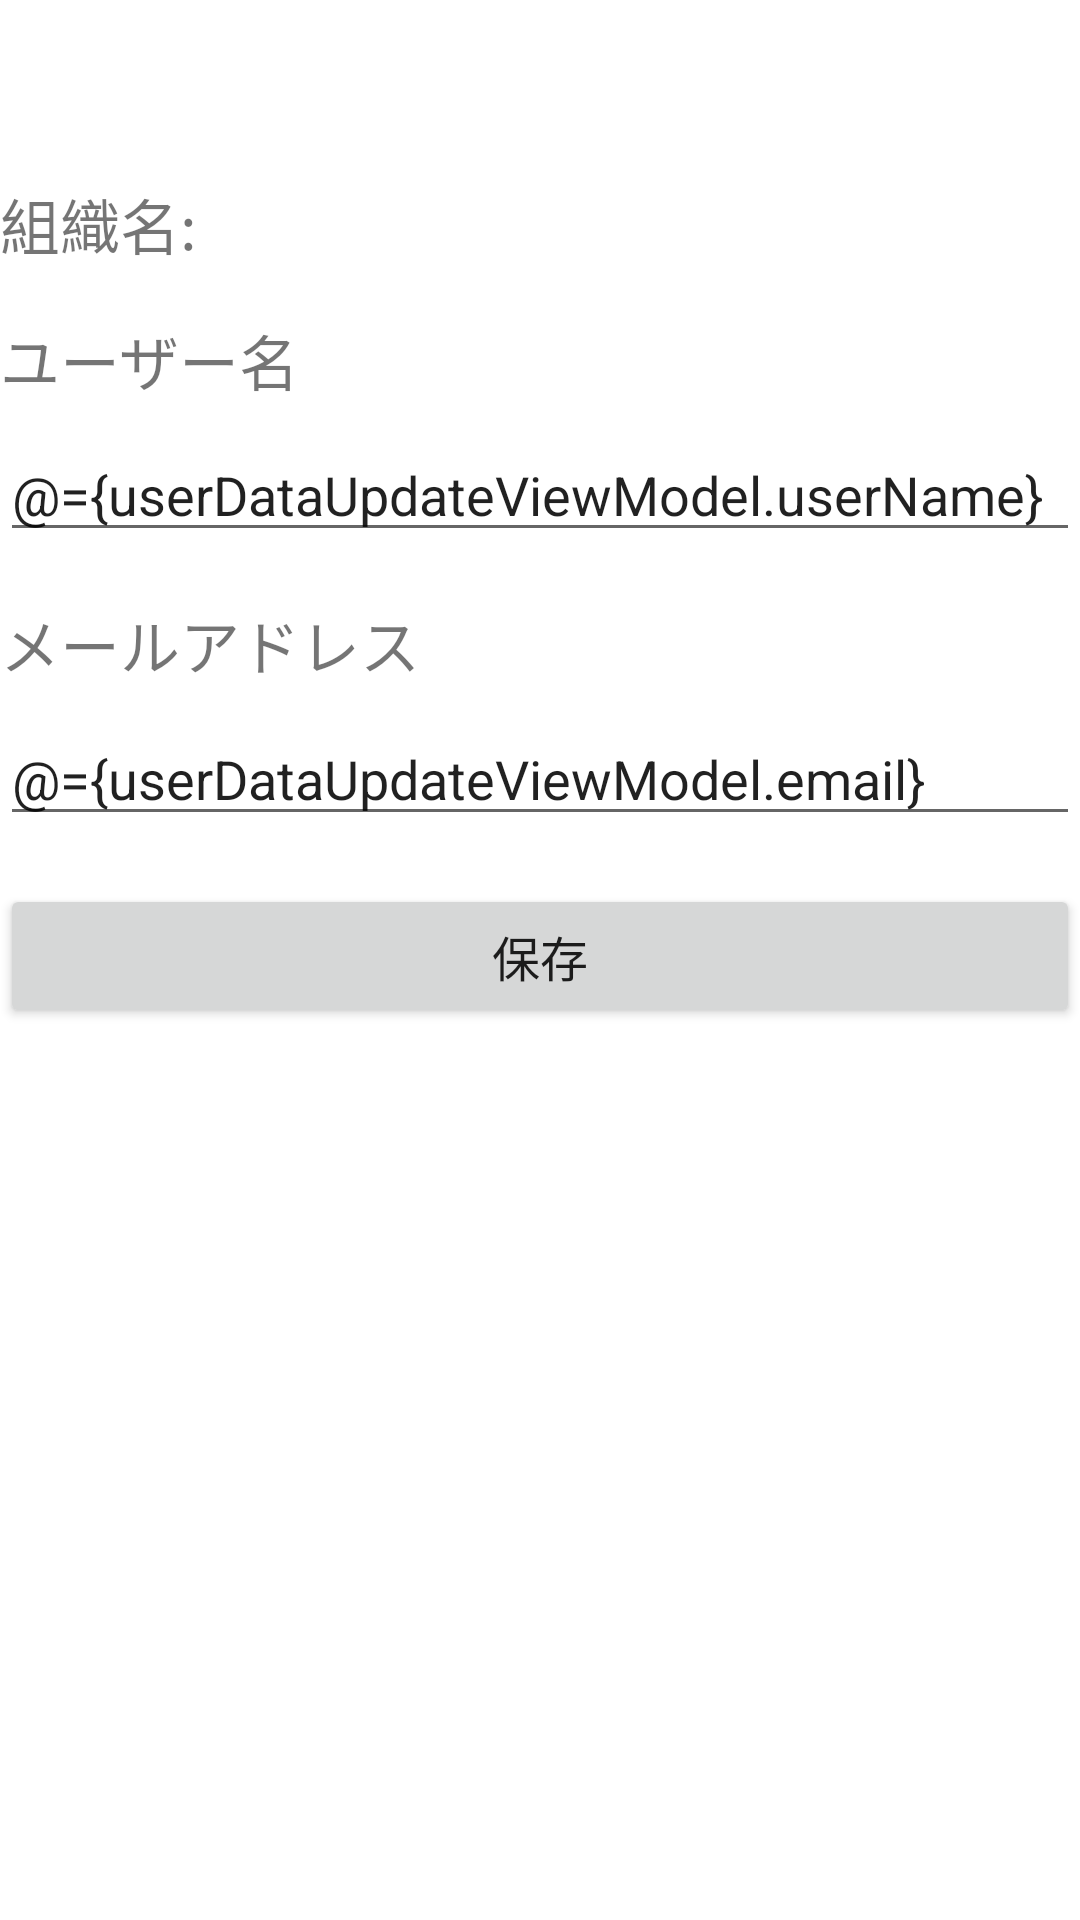

Produce the Android XML layout that renders to this screen, including the resource entries it uses.
<!-- AndroidManifest.xml: application theme Theme.MicroVent -->
<!-- res/layout/fragment_user_data_update.xml -->
<?xml version="1.0" encoding="utf-8"?>

<layout xmlns:android="http://schemas.android.com/apk/res/android"
    xmlns:app="http://schemas.android.com/apk/res-auto"
    xmlns:tools="http://schemas.android.com/tools">

    <data>
        <variable
            name="userDataUpdateViewModel"
            type="jp.microvent.microvent.viewModel.UserDataUpdateViewModel" />
    </data>

    <androidx.constraintlayout.widget.ConstraintLayout
        android:layout_width="match_parent"
        android:layout_height="match_parent"
        tools:context=".view.ui.UserDataUpdateFragment">

        <Button
            android:id="@+id/bt_save_user_data"
            android:layout_width="0dp"
            android:layout_height="wrap_content"
            android:layout_marginTop="16dp"
            android:onClick="@{()->userDataUpdateViewModel.onClickSaveUserDataButton()}"
            android:text="@string/save"
            android:textSize="@dimen/bt_text_size"
            app:layout_constraintEnd_toEndOf="parent"
            app:layout_constraintHorizontal_bias="0.0"
            app:layout_constraintStart_toStartOf="parent"
            app:layout_constraintTop_toBottomOf="@+id/et_email" />

        <EditText
            android:id="@+id/et_user_name"
            android:layout_width="0dp"
            android:layout_height="wrap_content"
            android:layout_marginTop="8dp"
            android:ems="10"
            android:inputType="datetime|text"
            android:text="@={userDataUpdateViewModel.userName}"
            android:textSize="@dimen/et_text_size"
            app:layout_constraintEnd_toEndOf="parent"
            app:layout_constraintStart_toStartOf="parent"
            app:layout_constraintTop_toBottomOf="@+id/tv_user_name" />

        <EditText
            android:id="@+id/et_email"
            android:layout_width="0dp"
            android:layout_height="wrap_content"
            android:layout_marginTop="8dp"
            android:ems="10"
            android:inputType="datetime|text"
            android:text="@={userDataUpdateViewModel.email}"
            android:textSize="@dimen/et_text_size"
            app:layout_constraintEnd_toEndOf="parent"
            app:layout_constraintHorizontal_bias="0.0"
            app:layout_constraintStart_toStartOf="parent"
            app:layout_constraintTop_toBottomOf="@+id/tv_email" />

        <TextView
            android:id="@+id/tv_user_name"
            android:layout_width="wrap_content"
            android:layout_height="wrap_content"
            android:layout_marginTop="16dp"
            android:text="@string/user_name"
            android:textSize="@dimen/tv_text_size_large"
            app:layout_constraintStart_toStartOf="parent"
            app:layout_constraintTop_toBottomOf="@+id/tv_organization_name_key" />

        <TextView
            android:id="@+id/tv_email"
            android:layout_width="wrap_content"
            android:layout_height="wrap_content"
            android:layout_marginTop="16dp"
            android:text="@string/email"
            android:textSize="@dimen/tv_text_size_large"
            app:layout_constraintStart_toStartOf="parent"
            app:layout_constraintTop_toBottomOf="@+id/et_user_name" />

        <TextView
            android:id="@+id/tv_organization_name_value"
            android:layout_width="wrap_content"
            android:layout_height="wrap_content"
            android:text="@{userDataUpdateViewModel.organizationName}"
            android:textSize="@dimen/tv_text_size_large"
            app:layout_constraintStart_toEndOf="@+id/tv_organization_name_key"
            app:layout_constraintTop_toTopOf="@+id/tv_organization_name_key" />

        <TextView
            android:id="@+id/tv_organization_name_key"
            android:layout_width="wrap_content"
            android:layout_height="wrap_content"
            android:layout_marginTop="@dimen/fragment_vertical_margin_top"
            android:text="@string/organization_name_key"
            android:textSize="@dimen/tv_text_size_large"
            app:layout_constraintStart_toStartOf="parent"
            app:layout_constraintTop_toTopOf="parent" />
    </androidx.constraintlayout.widget.ConstraintLayout>
</layout>
<!-- resources referenced by this layout -->
<resources>
  <dimen name="bt_text_size">16sp</dimen>
  <dimen name="et_text_size">18sp</dimen>
  <dimen name="fragment_vertical_margin_top">60dp</dimen>
  <dimen name="tv_text_size_large">20sp</dimen>
  <string name="email">メールアドレス</string>
  <string name="organization_name_key">組織名: </string>
  <string name="save">保存</string>
  <string name="user_name">ユーザー名</string>
  <style name="Theme.MicroVent" parent="Theme.MaterialComponents.DayNight.NoActionBar">
          
          <item name="colorPrimary">@color/general_purpose_blue</item>
          <item name="colorPrimaryVariant">@color/general_purpose_blue</item>
          <item name="colorOnPrimary">@color/white</item>
          
          <item name="colorSecondary">@color/teal_200</item>
          <item name="colorSecondaryVariant">@color/teal_700</item>
          <item name="colorOnSecondary">@color/black</item>
          
          <item name="android:statusBarColor" tools:targetApi="l">?attr/colorPrimaryVariant</item>
          
      </style>
  <color name="general_purpose_blue">#FF4284F3</color>
  <color name="white">#FFFFFFFF</color>
  <color name="teal_200">#FF03DAC5</color>
  <color name="teal_700">#FF018786</color>
  <color name="black">#FF000000</color>
</resources>
